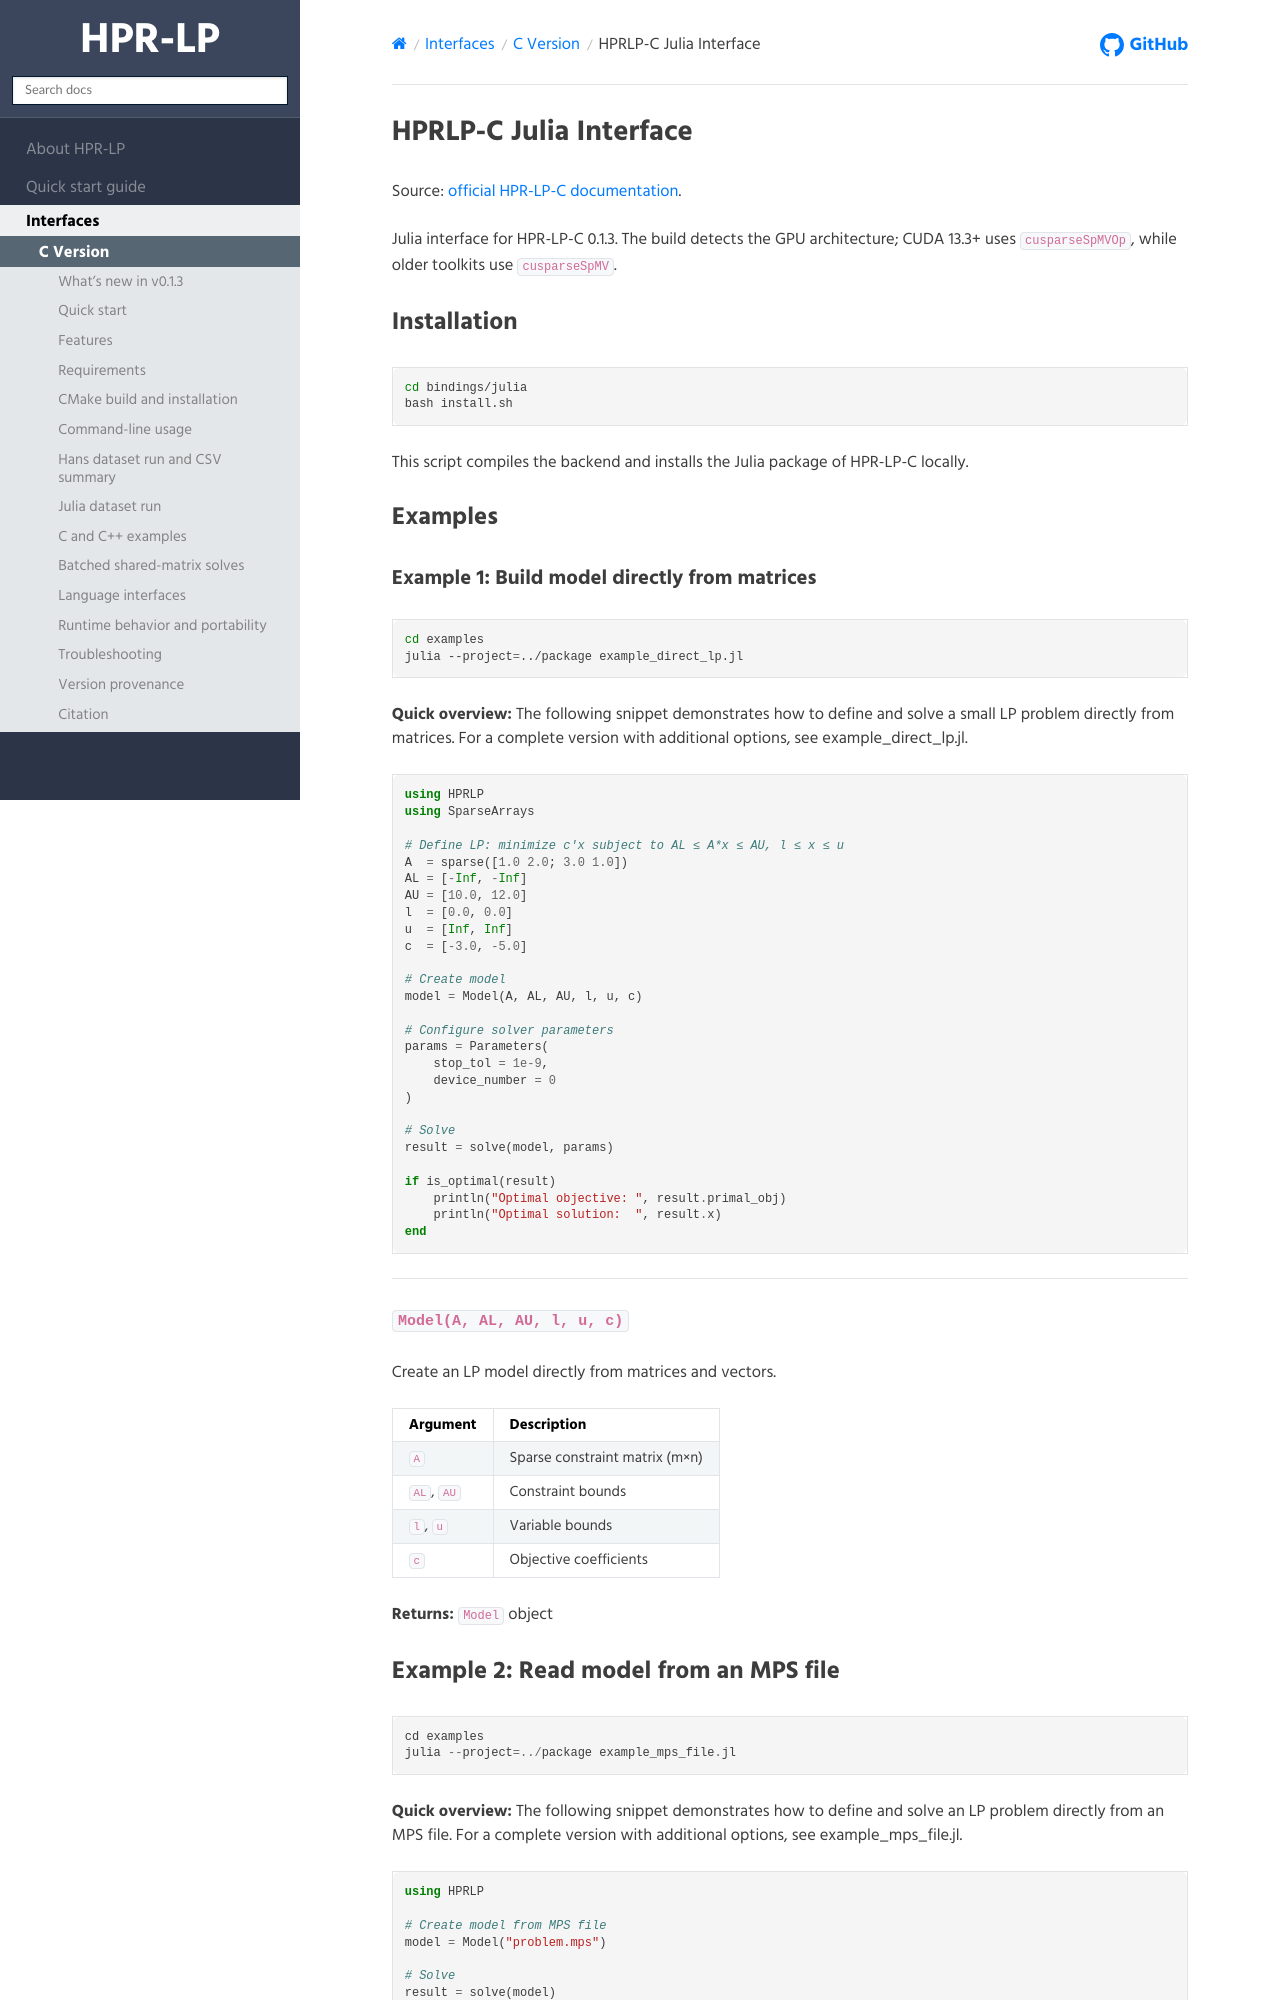

repository: PolyU-IOR/HPR-web · page: hprlp/Interfaces/C interfaces/Julia Interfaces of HPR-LP-C.html · generator: sphinx

# HPRLP-C Julia Interface

Source: [official HPR-LP-C documentation](https://github.com/PolyU-IOR/HPR-LP-C/blob/main/bindings/julia/README.md).

Julia interface for HPR-LP-C 0.1.3. The build detects the GPU architecture;
CUDA 13.3+ uses `cusparseSpMVOp`, while older toolkits use `cusparseSpMV`.

## Installation
```bash
cd bindings/julia
bash install.sh
```
This script compiles the backend and installs the Julia package of HPR-LP-C locally.

## Examples
### Example 1: Build model directly from matrices
```bash
cd examples
julia --project=../package example_direct_lp.jl
```

**Quick overview:**
The following snippet demonstrates how to define and solve a small LP problem directly from matrices.
For a complete version with additional options, see example_direct_lp.jl.
```julia
using HPRLP
using SparseArrays

# Define LP: minimize c'x subject to AL ≤ A*x ≤ AU, l ≤ x ≤ u
A  = sparse([1.0 2.0; 3.0 1.0])
AL = [-Inf, -Inf]
AU = [10.0, 12.0]
l  = [0.0, 0.0]
u  = [Inf, Inf]
c  = [-3.0, -5.0]

# Create model
model = Model(A, AL, AU, l, u, c)

# Configure solver parameters
params = Parameters(
    stop_tol = 1e-9,
    device_number = 0
)

# Solve
result = solve(model, params)

if is_optimal(result)
    println("Optimal objective: ", result.primal_obj)
    println("Optimal solution:  ", result.x)
end
```
---
### `Model(A, AL, AU, l, u, c)`
Create an LP model directly from matrices and vectors.

| Argument | Description |
|-----------|--------------|
| `A` | Sparse constraint matrix (m×n) |
| `AL`, `AU` | Constraint bounds |
| `l`, `u` | Variable bounds |
| `c` | Objective coefficients |

**Returns:** `Model` object

## Example 2: Read model from an MPS file

```
cd examples
julia --project=../package example_mps_file.jl
```

**Quick overview:**
The following snippet demonstrates how to define and solve an LP problem directly from an MPS file. For a complete version with additional options, see example_mps_file.jl.
```julia
using HPRLP

# Create model from MPS file
model = Model("problem.mps")

# Solve
result = solve(model)
println(result)
```

---
